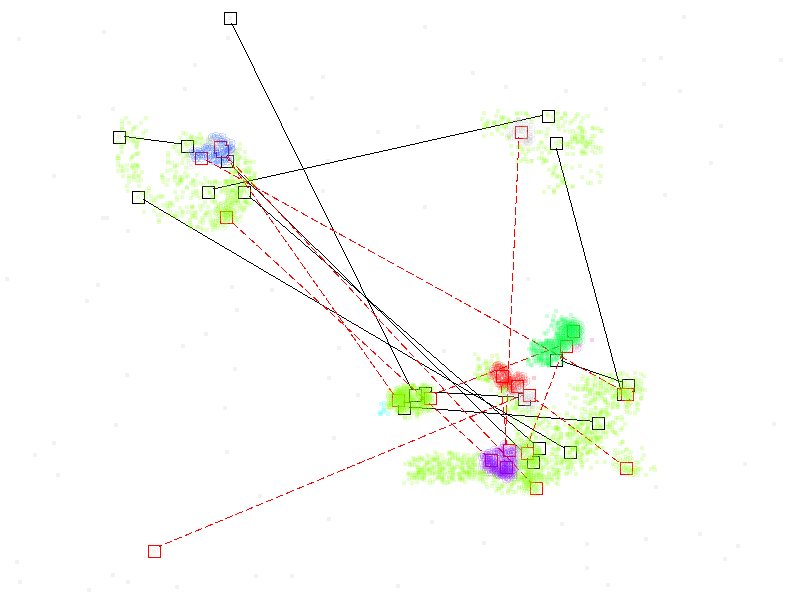

The table this chart was drawn from, first rows:
378.0, 281.0, 0
463.0, 122.0, 0
471.0, 270.0, 7
432.0, 372.0, 0
396.0, 370.0, 6
455.0, 260.0, 5
396.0, 87.0, 0
425.0, 300.0, 1
397.0, 372.0, 6
449.0, 90.0, 0
367.0, 382.0, 0
112.0, 161.0, 0
113.0, 105.0, 0
101.0, 109.0, 0
113.0, 110.0, 0
106.0, 108.0, 0
115.0, 93.0, 0
96.0, 95.0, 0
103.0, 104.0, 0
107.0, 100.0, 0
115.0, 103.0, 0
99.0, 93.0, 0
105.0, 110.0, 0
111.0, 97.0, 0
105.0, 102.0, 0
96.0, 98.0, 0
99.0, 109.0, 0
106.0, 101.0, 0
96.0, 102.0, 0
102.0, 97.0, 0
102.0, 111.0, 0
99.0, 105.0, 0
100.0, 106.0, 0
105.0, 111.0, 0
106.0, 111.0, 0
96.0, 116.0, 0
96.0, 101.0, 0
108.0, 113.0, 0
109.0, 109.0, 0
108.0, 114.0, 0
94.0, 108.0, 0
93.0, 123.0, 0
98.0, 114.0, 0
108.0, 122.0, 0
107.0, 122.0, 0
95.0, 116.0, 0
109.0, 111.0, 0
93.0, 113.0, 0
108.0, 116.0, 0
96.0, 120.0, 0
93.0, 130.0, 0
110.0, 121.0, 0
103.0, 126.0, 0
104.0, 131.0, 0
109.0, 131.0, 0
107.0, 116.0, 0
100.0, 130.0, 0
94.0, 125.0, 0
105.0, 130.0, 0
107.0, 130.0, 0
105.0, 139.0, 0
... 2,541 more rows
